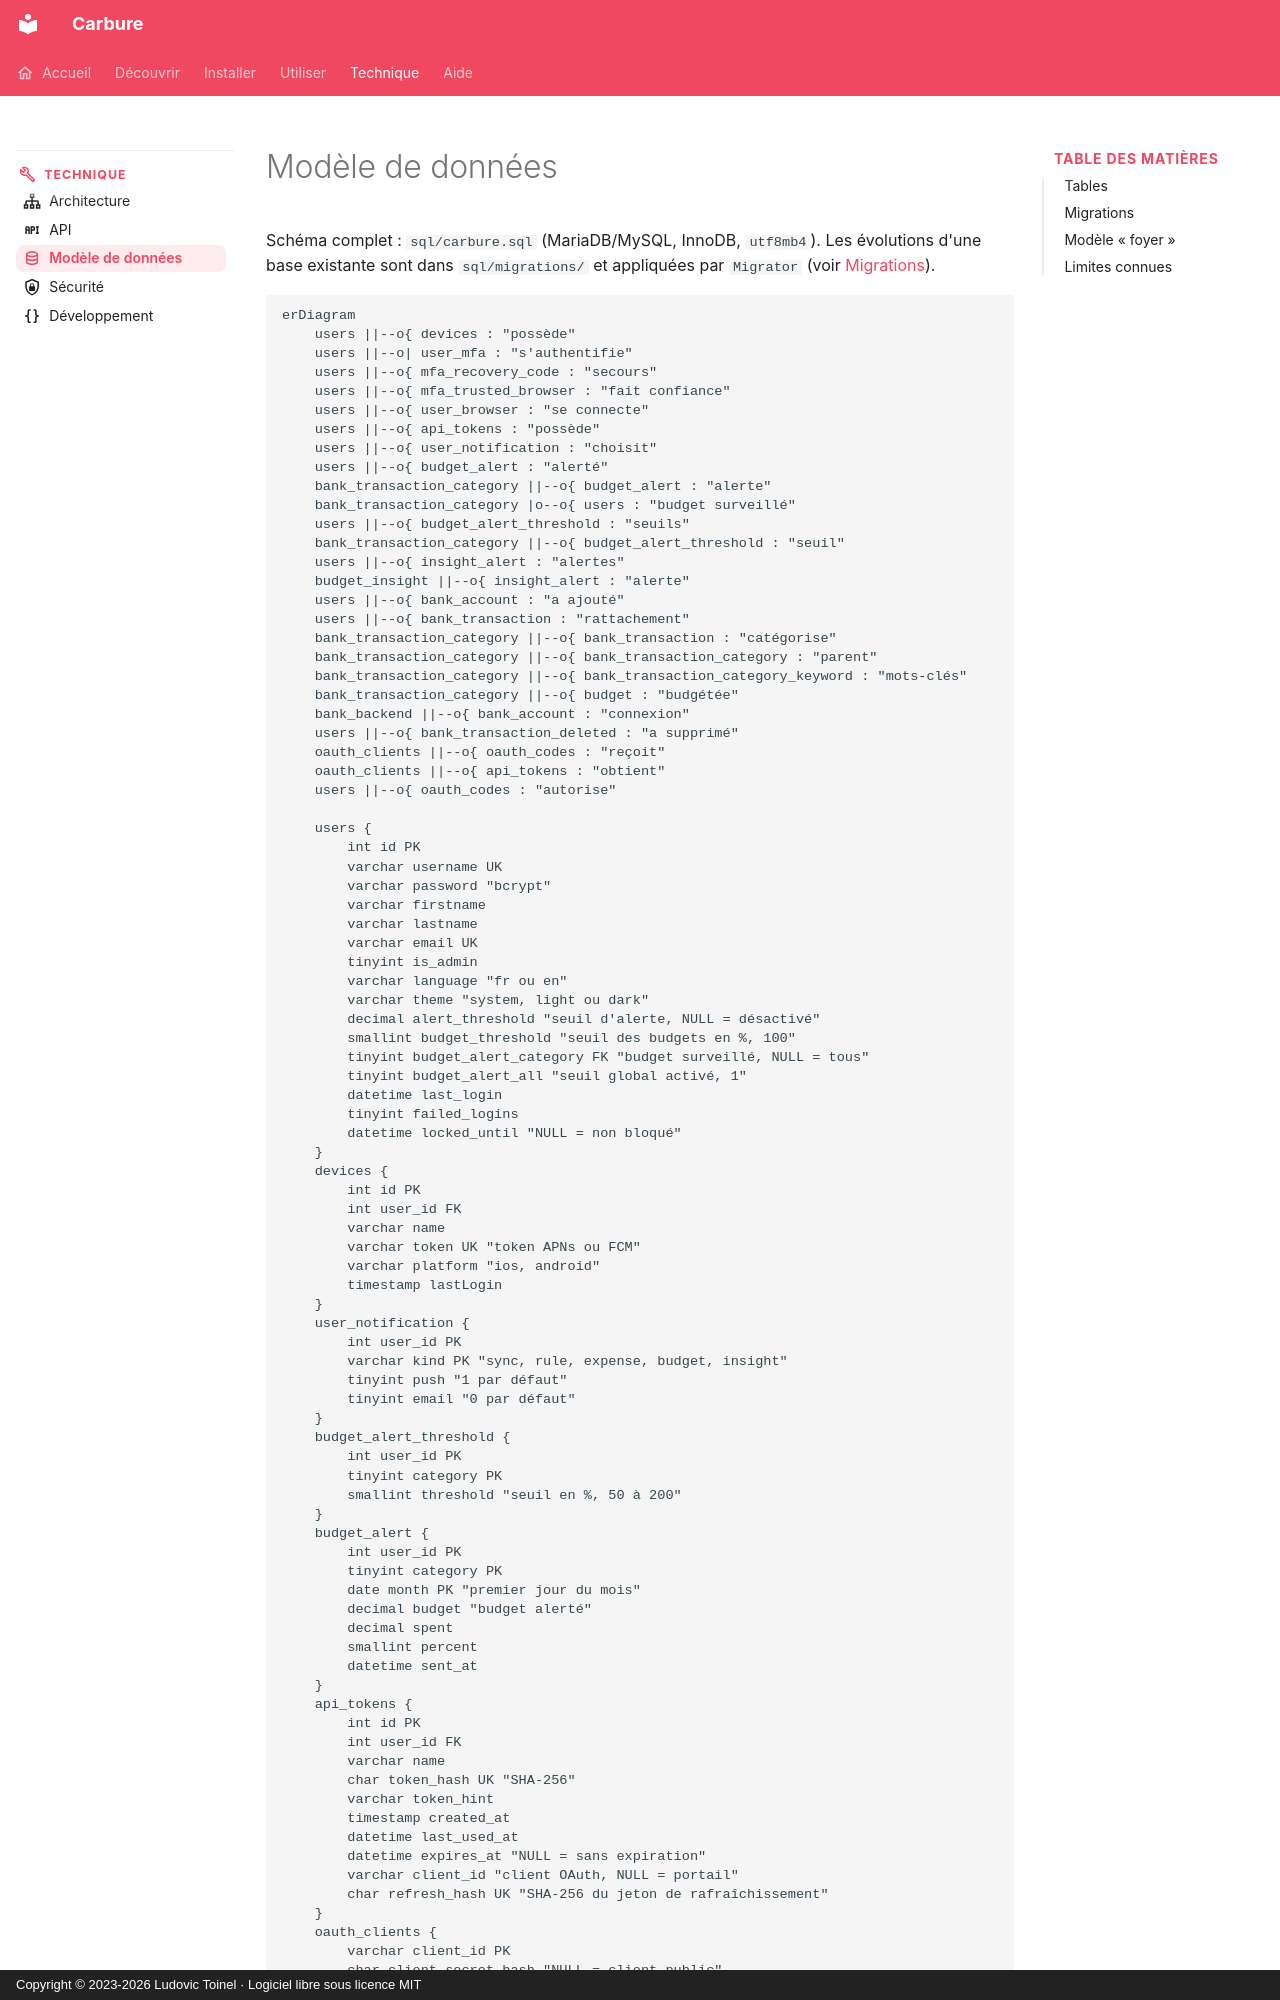

repository: ltoinel/Carbure · page: modele-donnees/index.html · generator: mkdocs · copyright: Copyright © 2023-2026 Ludovic Toinel · Logiciel libre sous licence MIT

---
title: "Modèle de données : tables MariaDB et migrations"
description: "Le schéma de la base de données de Carbure (MariaDB ou MySQL) : utilisateurs, comptes, transactions, catégories, règles, budgets, insights et migrations."
icon: material/database-outline
---
